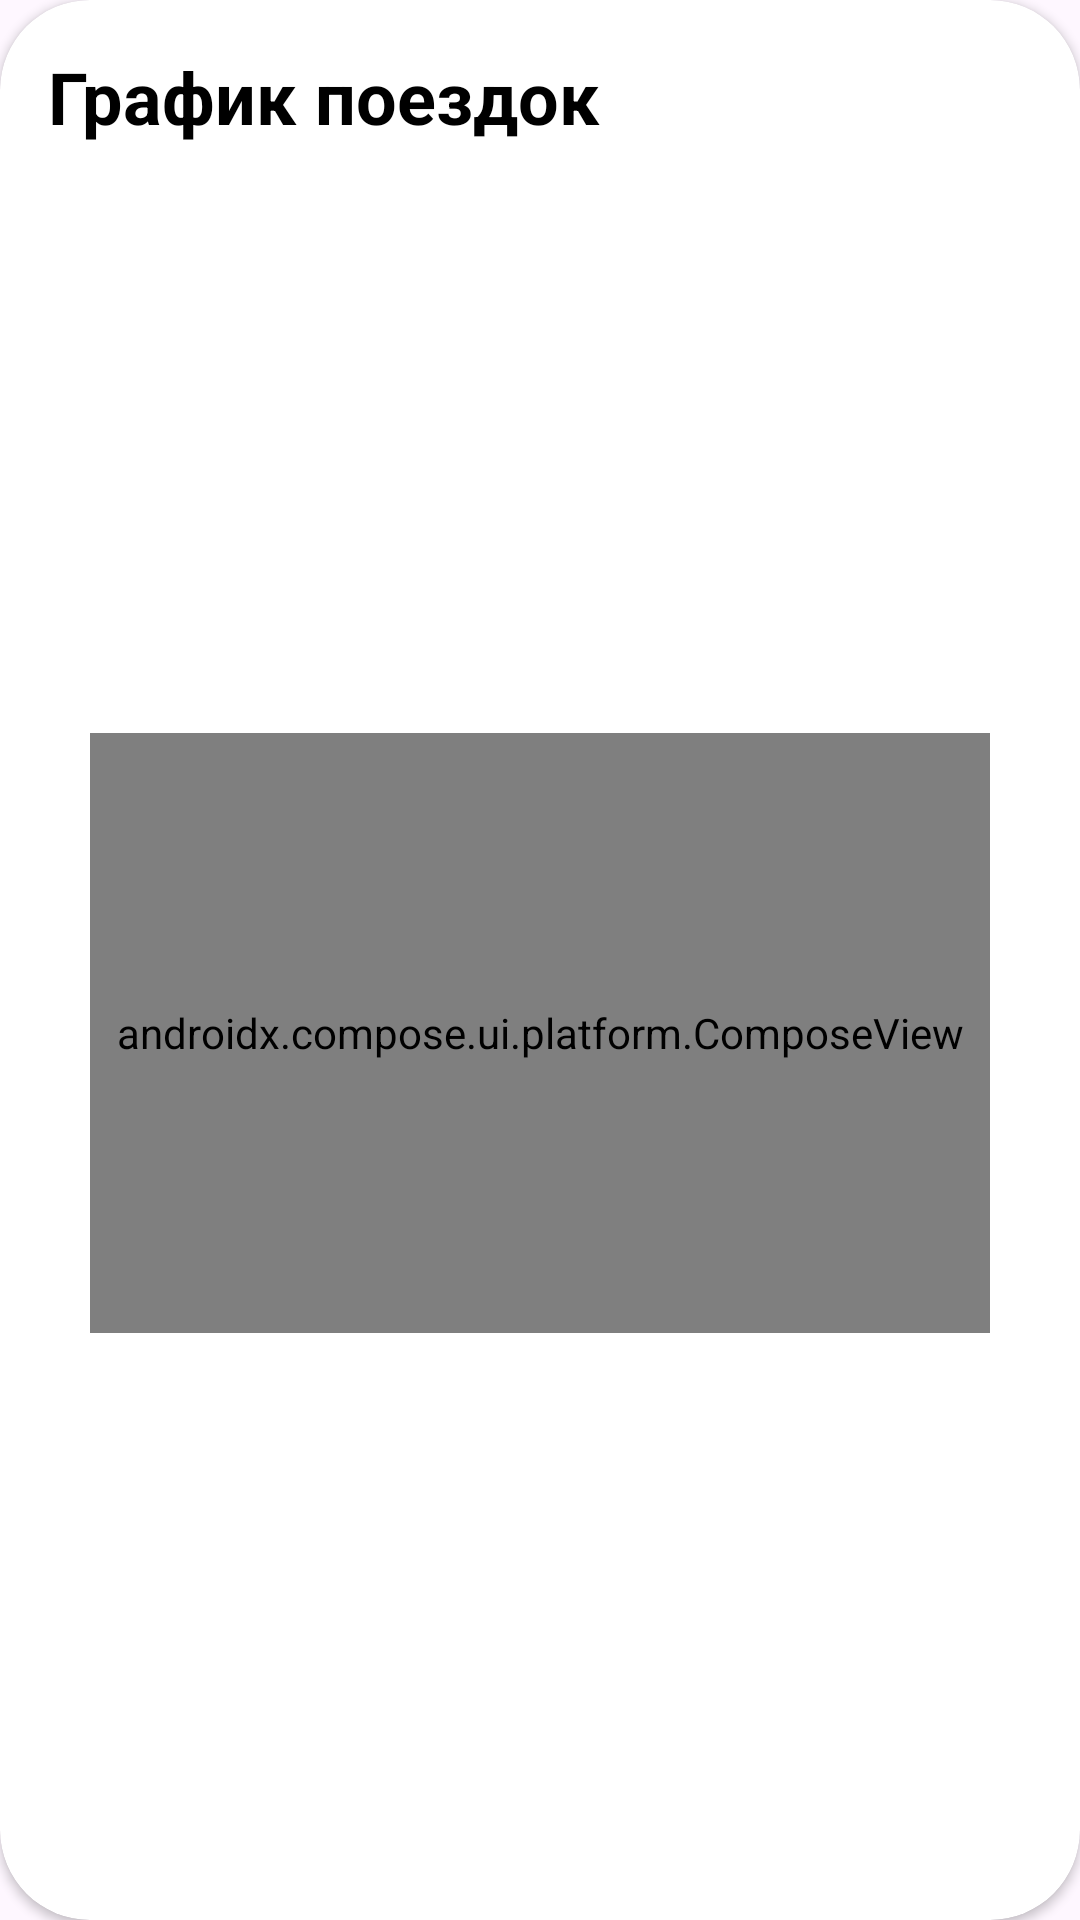

Reconstruct the res/layout file that produces this screen, plus the resources it refers to.
<!-- AndroidManifest.xml: application theme Theme.BikeStat -->
<!-- res/layout/layout_custom_dialog_graph.xml -->
<?xml version="1.0" encoding="utf-8"?>
<androidx.cardview.widget.CardView xmlns:android="http://schemas.android.com/apk/res/android"
    xmlns:app="http://schemas.android.com/apk/res-auto"
    xmlns:tools="http://schemas.android.com/tools"
    android:id="@+id/cardView"
    android:layout_width="match_parent"
    android:layout_height="wrap_content"
    android:layout_marginStart="30dp"
    android:layout_marginEnd="30dp"
    android:background="#00FFFFFF"
    app:cardCornerRadius="30dp">

    <androidx.constraintlayout.widget.ConstraintLayout
        android:layout_width="match_parent"
        android:layout_height="match_parent">

        <androidx.compose.ui.platform.ComposeView
            android:id="@+id/composeView"
            android:layout_width="0dp"
            android:layout_height="200dp"
            android:layout_margin="30dp"
            android:layout_marginTop="15dp"
            android:layout_marginBottom="20dp"
            app:layout_constraintBottom_toBottomOf="parent"
            app:layout_constraintEnd_toEndOf="parent"
            app:layout_constraintStart_toStartOf="parent"
            app:layout_constraintTop_toBottomOf="@+id/textView7" />

        <TextView
            android:id="@+id/textView7"
            android:layout_width="wrap_content"
            android:layout_height="wrap_content"
            android:layout_marginStart="16dp"
            android:layout_marginTop="16dp"
            android:text="График поездок"
            android:textColor="#000000"
            android:textSize="24sp"
            android:textStyle="bold"
            app:layout_constraintStart_toStartOf="parent"
            app:layout_constraintTop_toTopOf="parent" />
    </androidx.constraintlayout.widget.ConstraintLayout>

</androidx.cardview.widget.CardView>
<!-- resources referenced by this layout -->
<resources>
  <style name="Theme.BikeStat" parent="Base.Theme.BikeStat" />
  <style name="Base.Theme.BikeStat" parent="Theme.Material3.DayNight.NoActionBar">
          
          
      </style>
</resources>
